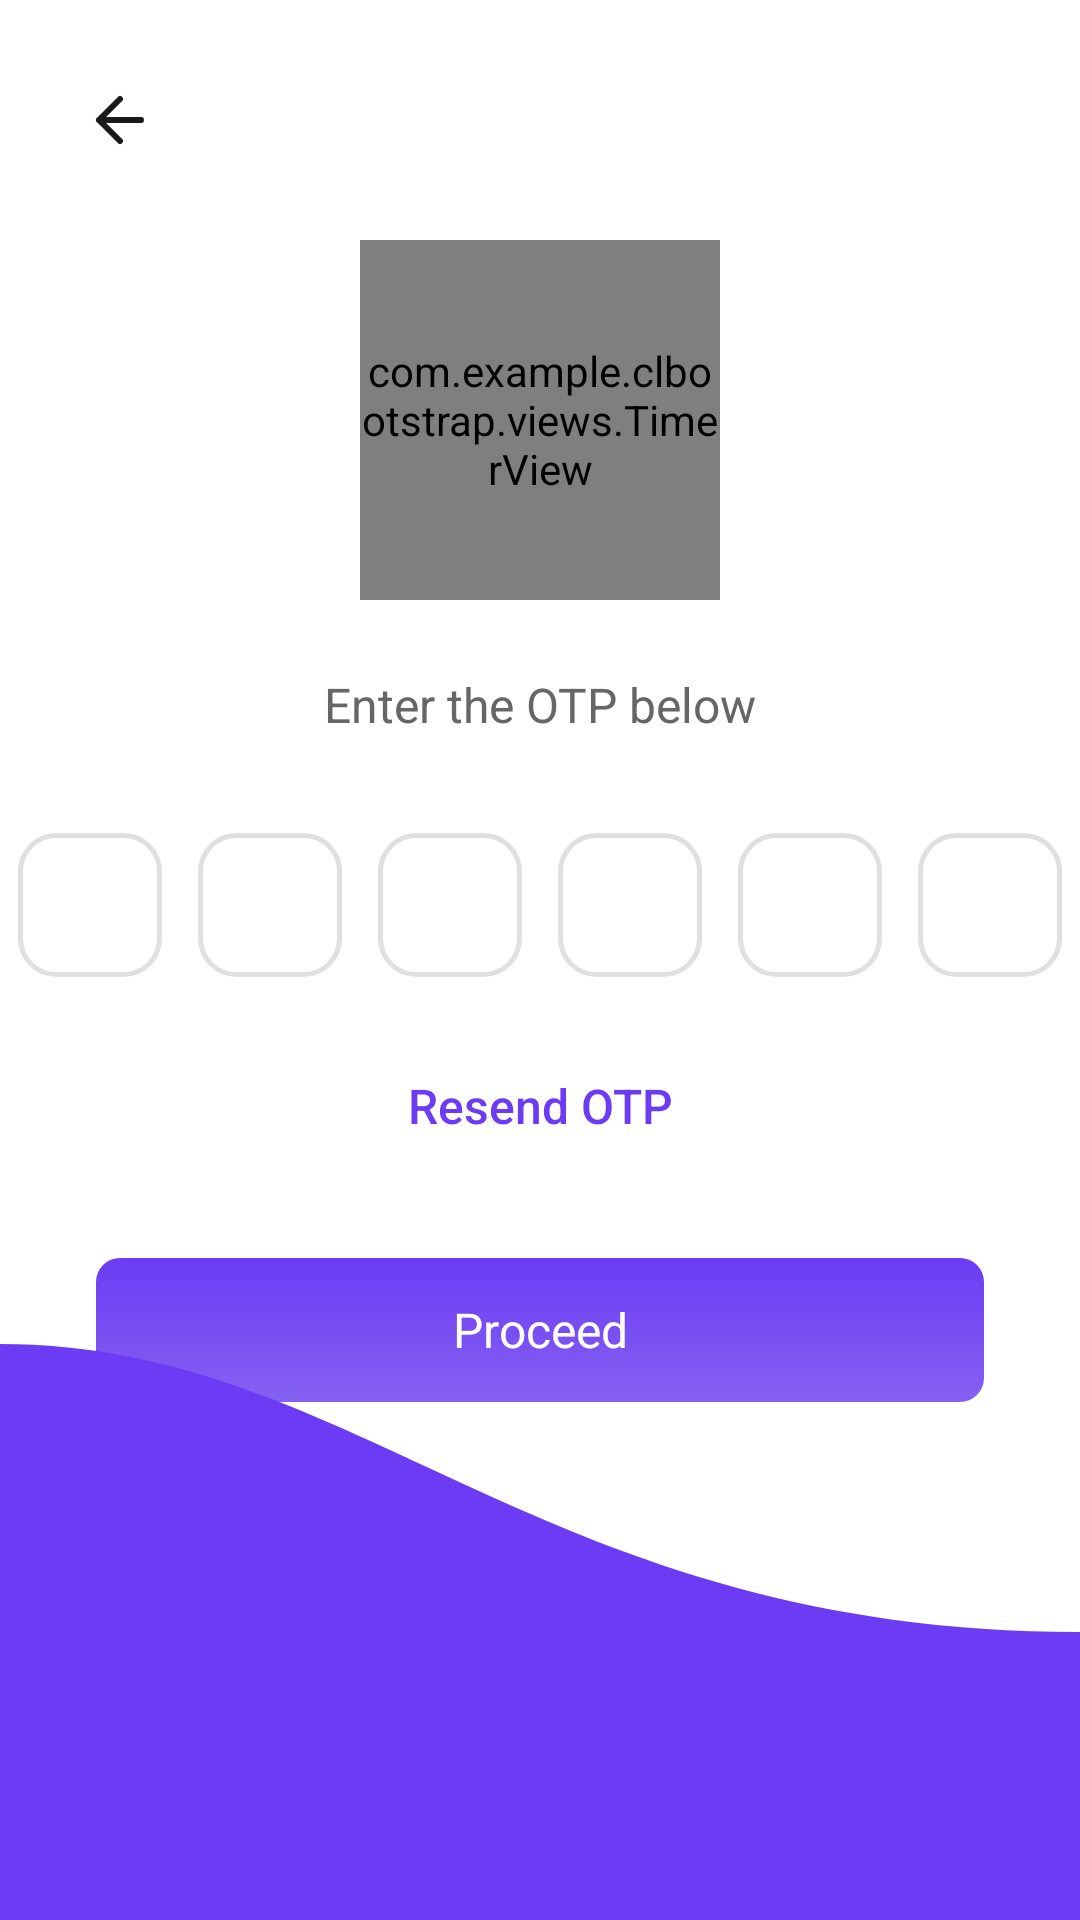

Write the Android layout XML for this screen, with the resource values it uses.
<!-- AndroidManifest.xml: application theme Theme.CLBootstrap -->
<!-- res/layout/activity_otp_verification.xml -->
<?xml version="1.0" encoding="utf-8"?>
<androidx.constraintlayout.widget.ConstraintLayout xmlns:android="http://schemas.android.com/apk/res/android"
    xmlns:app="http://schemas.android.com/apk/res-auto"
    android:layout_width="match_parent"
    android:layout_height="match_parent"
    android:background="@android:color/white">

    <ImageButton
        android:id="@+id/backButton"
        android:layout_width="48dp"
        android:layout_height="48dp"
        android:layout_marginStart="16dp"
        android:layout_marginTop="16dp"
        android:background="?attr/selectableItemBackgroundBorderless"
        android:src="@drawable/ic_back_arrow"
        android:contentDescription="Back"
        app:layout_constraintStart_toStartOf="parent"
        app:layout_constraintTop_toTopOf="parent" />

    <com.example.clbootstrap.views.TimerView
        android:id="@+id/timerView"
        android:layout_width="120dp"
        android:layout_height="120dp"
        android:layout_marginTop="80dp"
        app:layout_constraintEnd_toEndOf="parent"
        app:layout_constraintStart_toStartOf="parent"
        app:layout_constraintTop_toTopOf="parent" />

    <TextView
        android:id="@+id/otpSentText"
        android:layout_width="wrap_content"
        android:layout_height="wrap_content"
        android:layout_marginTop="24dp"
        android:text="Enter the OTP below"
        android:textColor="#666666"
        android:textSize="16sp"
        android:fontFamily="sans-serif"
        app:layout_constraintEnd_toEndOf="parent"
        app:layout_constraintStart_toStartOf="parent"
        app:layout_constraintTop_toBottomOf="@id/timerView" />

    <LinearLayout
        android:id="@+id/otpContainer"
        android:layout_width="wrap_content"
        android:layout_height="wrap_content"
        android:layout_marginTop="32dp"
        android:orientation="horizontal"
        android:gravity="center"
        android:spacing="12dp"
        app:layout_constraintEnd_toEndOf="parent"
        app:layout_constraintStart_toStartOf="parent"
        app:layout_constraintTop_toBottomOf="@id/otpSentText">

        <EditText
            android:id="@+id/otpDigit1"
            style="@style/OtpEditText" />

        <EditText
            android:id="@+id/otpDigit2"
            style="@style/OtpEditText" />

        <EditText
            android:id="@+id/otpDigit3"
            style="@style/OtpEditText" />

        <EditText
            android:id="@+id/otpDigit4"
            style="@style/OtpEditText" />

        <EditText
            android:id="@+id/otpDigit5"
            style="@style/OtpEditText" />

        <EditText
            android:id="@+id/otpDigit6"
            style="@style/OtpEditText" />

    </LinearLayout>

    <TextView
        android:id="@+id/resendOtp"
        android:layout_width="wrap_content"
        android:layout_height="wrap_content"
        android:layout_marginTop="24dp"
        android:text="Resend OTP"
        android:textColor="#6b3cf3"
        android:textSize="16sp"
        android:fontFamily="sans-serif-medium"
        android:clickable="true"
        android:focusable="true"
        android:background="?attr/selectableItemBackground"
        android:padding="8dp"
        app:layout_constraintEnd_toEndOf="parent"
        app:layout_constraintStart_toStartOf="parent"
        app:layout_constraintTop_toBottomOf="@id/otpContainer" />

    <androidx.appcompat.widget.AppCompatButton
        android:id="@+id/proceedButton"
        android:layout_width="0dp"
        android:layout_height="48dp"
        android:layout_marginHorizontal="32dp"
        android:layout_marginTop="32dp"
        android:background="@drawable/button_background"
        android:text="Proceed"
        android:textColor="@android:color/white"
        android:textSize="16sp"
        android:fontFamily="sans-serif"
        android:textAllCaps="false"
        android:stateListAnimator="@null"
        app:layout_constraintEnd_toEndOf="parent"
        app:layout_constraintStart_toStartOf="parent"
        app:layout_constraintTop_toBottomOf="@id/resendOtp" />

    <View
        android:layout_width="match_parent"
        android:layout_height="0dp"
        android:layout_marginTop="32dp"
        android:background="@drawable/wave_background"
        app:layout_constraintBottom_toBottomOf="parent"
        app:layout_constraintHeight_percent="0.45"
        app:layout_constraintTop_toBottomOf="@id/proceedButton"
        app:layout_constraintVertical_bias="1.0" />

</androidx.constraintlayout.widget.ConstraintLayout>
<!-- resources referenced by this layout -->
<resources>
  <!-- drawable button_background (drawable) -->
  <?xml version="1.0" encoding="utf-8"?>
  <shape xmlns:android="http://schemas.android.com/apk/res/android"
      android:shape="rectangle">
      <gradient
          android:angle="270"
          android:endColor="#8561f2"
          android:startColor="#6b3cf3"
          android:type="linear" />
      <corners android:radius="8dp" />
  </shape>
  <!-- drawable ic_back_arrow (drawable) -->
  <?xml version="1.0" encoding="utf-8"?>
  <vector xmlns:android="http://schemas.android.com/apk/res/android"
      android:width="24dp"
      android:height="24dp"
      android:viewportWidth="24"
      android:viewportHeight="24">
      <path
          android:fillColor="#00000000"
          android:pathData="M19,12H5M5,12L12,19M5,12L12,5"
          android:strokeWidth="2"
          android:strokeColor="#1A1A1A"
          android:strokeLineCap="round"
          android:strokeLineJoin="round"/>
  </vector>
  <!-- drawable wave_background (drawable) -->
  <?xml version="1.0" encoding="utf-8"?>
  <vector xmlns:android="http://schemas.android.com/apk/res/android"
      android:width="360dp"
      android:height="240dp"
      android:viewportWidth="360"
      android:viewportHeight="240">
      <path
          android:fillColor="#6b3cf3"
          android:pathData="M0,80 C120,80 180,160 360,160 L360,240 L0,240 Z" />
  </vector>
  <style name="OtpEditText">
          <item name="android:layout_width">48dp</item>
          <item name="android:layout_height">48dp</item>
          <item name="android:layout_marginHorizontal">6dp</item>
          <item name="android:background">@drawable/otp_box_background</item>
          <item name="android:gravity">center</item>
          <item name="android:inputType">number</item>
          <item name="android:maxLength">1</item>
          <item name="android:textColor">#1A1A1A</item>
          <item name="android:textSize">20sp</item>
          <item name="android:fontFamily">sans-serif-medium</item>
          <item name="android:importantForAutofill">no</item>
      </style>
  <style name="Theme.CLBootstrap" parent="Theme.MaterialComponents.DayNight.NoActionBar">
          <item name="colorPrimary">#6b3cf3</item>
          <item name="colorPrimaryVariant">#6b3cf3</item>
          <item name="colorOnPrimary">@color/white</item>
          <item name="colorSecondary">@color/teal_200</item>
          <item name="colorSecondaryVariant">@color/teal_700</item>
          <item name="colorOnSecondary">@color/black</item>
          <item name="android:statusBarColor">?attr/colorPrimaryVariant</item>
          <item name="android:windowBackground">@android:color/white</item>
      </style>
  <!-- drawable otp_box_background (drawable) -->
  <?xml version="1.0" encoding="utf-8"?>
  <shape xmlns:android="http://schemas.android.com/apk/res/android">
      <solid android:color="@android:color/white" />
      <corners android:radius="12dp" />
      <stroke
          android:width="1.5dp"
          android:color="#E0E0E0" />
  </shape>
  <color name="white">#FFFFFFFF</color>
  <color name="teal_200">#FF03DAC5</color>
  <color name="teal_700">#FF018786</color>
  <color name="black">#FF000000</color>
</resources>
